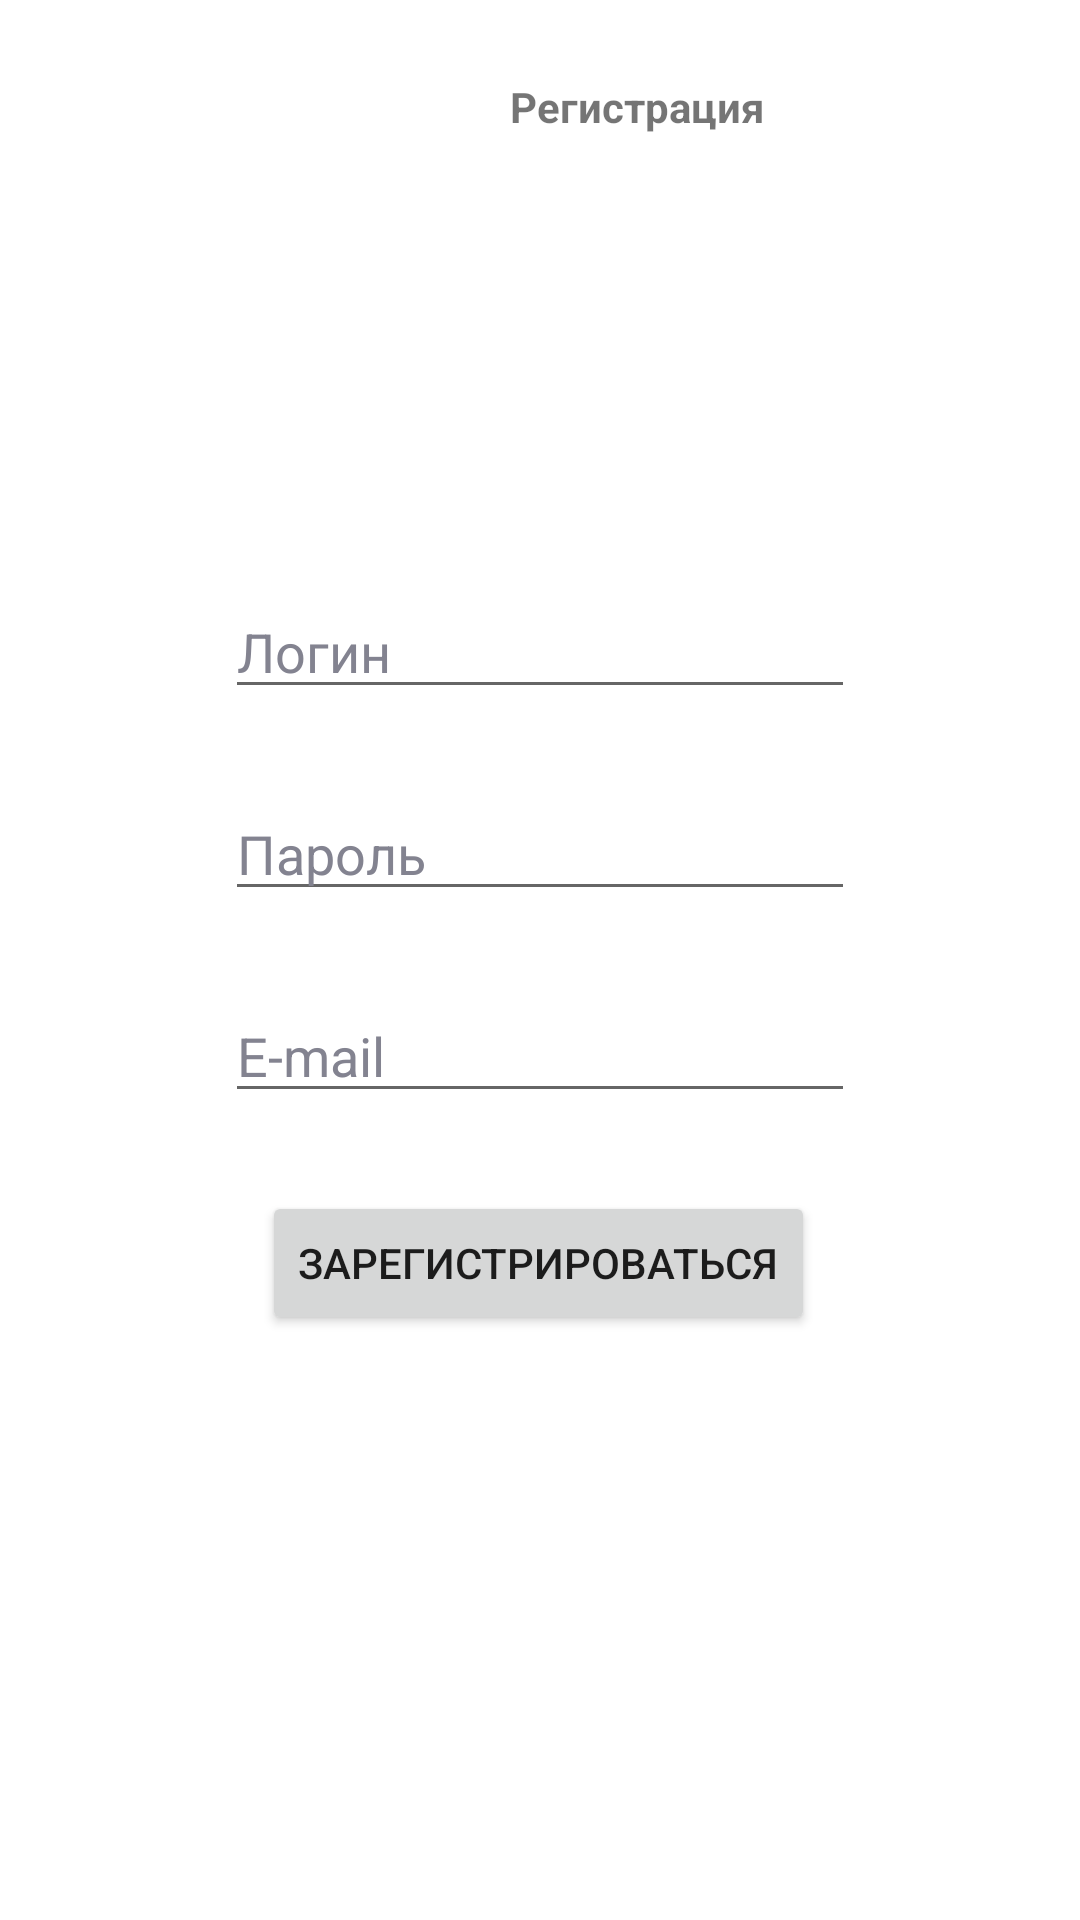

The Android layout XML behind this screen, and the referenced resources:
<!-- AndroidManifest.xml: application theme Theme.SkillCinema -->
<!-- res/layout/fragment_register_form.xml -->
<?xml version="1.0" encoding="utf-8"?>
<androidx.constraintlayout.widget.ConstraintLayout xmlns:android="http://schemas.android.com/apk/res/android"
    xmlns:tools="http://schemas.android.com/tools"
    android:layout_width="match_parent"
    android:layout_height="match_parent"
    xmlns:app="http://schemas.android.com/apk/res-auto"
    tools:context=".presentation.loginScreens.ui.main.RegisterFormFragment">

    <ImageButton
        android:id="@+id/back_btn"
        android:layout_width="24dp"
        android:layout_height="24dp"
        android:background="?android:attr/selectableItemBackground"
        android:src="@drawable/btn_back"
        app:layout_constraintBottom_toBottomOf="parent"
        app:layout_constraintEnd_toEndOf="parent"
        app:layout_constraintHorizontal_bias="0.095"
        app:layout_constraintStart_toStartOf="parent"
        app:layout_constraintTop_toTopOf="parent"
        app:layout_constraintVertical_bias="0.036" />

    <TextView
        android:id="@+id/title"
        android:layout_width="wrap_content"
        android:layout_height="wrap_content"
        android:layout_marginStart="170dp"
        android:layout_marginTop="26dp"
        android:text="@string/registration"
        android:textStyle="bold"
        app:layout_constraintBottom_toBottomOf="parent"
        app:layout_constraintEnd_toEndOf="parent"
        app:layout_constraintHorizontal_bias="0.0"
        app:layout_constraintStart_toStartOf="parent"
        app:layout_constraintTop_toTopOf="parent"
        app:layout_constraintVertical_bias="0.0" />

    <EditText
        android:id="@+id/login_form"
        android:layout_width="wrap_content"
        android:layout_height="wrap_content"
        android:layout_marginTop="150dp"
        android:ems="10"
        android:hint="@string/login_str"
        android:inputType="text"
        app:layout_constraintEnd_toEndOf="parent"
        app:layout_constraintStart_toStartOf="parent"
        app:layout_constraintTop_toBottomOf="@+id/title" />

    <EditText
        android:id="@+id/password_form"
        android:layout_width="wrap_content"
        android:layout_height="wrap_content"
        android:layout_marginTop="26dp"
        android:ems="10"
        android:inputType="textPassword"
        android:hint="@string/password_str"
        app:layout_constraintEnd_toEndOf="parent"
        app:layout_constraintStart_toStartOf="parent"
        app:layout_constraintTop_toBottomOf="@+id/login_form" />

    <EditText
        android:id="@+id/email_form"
        android:layout_width="wrap_content"
        android:layout_height="wrap_content"
        android:layout_marginTop="26dp"
        android:ems="10"
        android:inputType="textEmailAddress"
        android:hint="@string/e_mail"
        app:layout_constraintEnd_toEndOf="parent"
        app:layout_constraintStart_toStartOf="parent"
        app:layout_constraintTop_toBottomOf="@+id/password_form" />

    <Button
        android:id="@+id/register_btn"
        android:layout_width="wrap_content"
        android:layout_height="wrap_content"
        android:layout_marginTop="26dp"
        android:text="@string/sign_in"
        app:layout_constraintEnd_toEndOf="parent"
        app:layout_constraintHorizontal_bias="0.497"
        app:layout_constraintStart_toStartOf="parent"
        app:layout_constraintTop_toBottomOf="@+id/email_form" />



</androidx.constraintlayout.widget.ConstraintLayout>
<!-- resources referenced by this layout -->
<resources>
  <string name="e_mail">E-mail</string>
  <string name="login_str">Логин</string>
  <string name="password_str">Пароль</string>
  <string name="registration">Регистрация</string>
  <string name="sign_in">Зарегистрироваться</string>
  <style name="Theme.SkillCinema" parent="Theme.MaterialComponents.DayNight.NoActionBar">
          
          <item name="colorPrimary">@color/purple_500</item>
          <item name="colorPrimaryVariant">@color/purple_700</item>
          <item name="colorOnPrimary">@color/white</item>
          
          <item name="colorSecondary">@color/teal_200</item>
          <item name="colorSecondaryVariant">@color/teal_700</item>
          <item name="colorOnSecondary">@color/black</item>
          
          <item name="android:statusBarColor">?attr/colorPrimaryVariant</item>
          
          <item name="android:textColorHint">#838390</item>
      </style>
  <color name="purple_500">#FF6200EE</color>
  <color name="purple_700">#FF3700B3</color>
  <color name="white">#FFFFFFFF</color>
  <color name="teal_200">#FF03DAC5</color>
  <color name="teal_700">#FF018786</color>
  <color name="black">#FF000000</color>
</resources>
